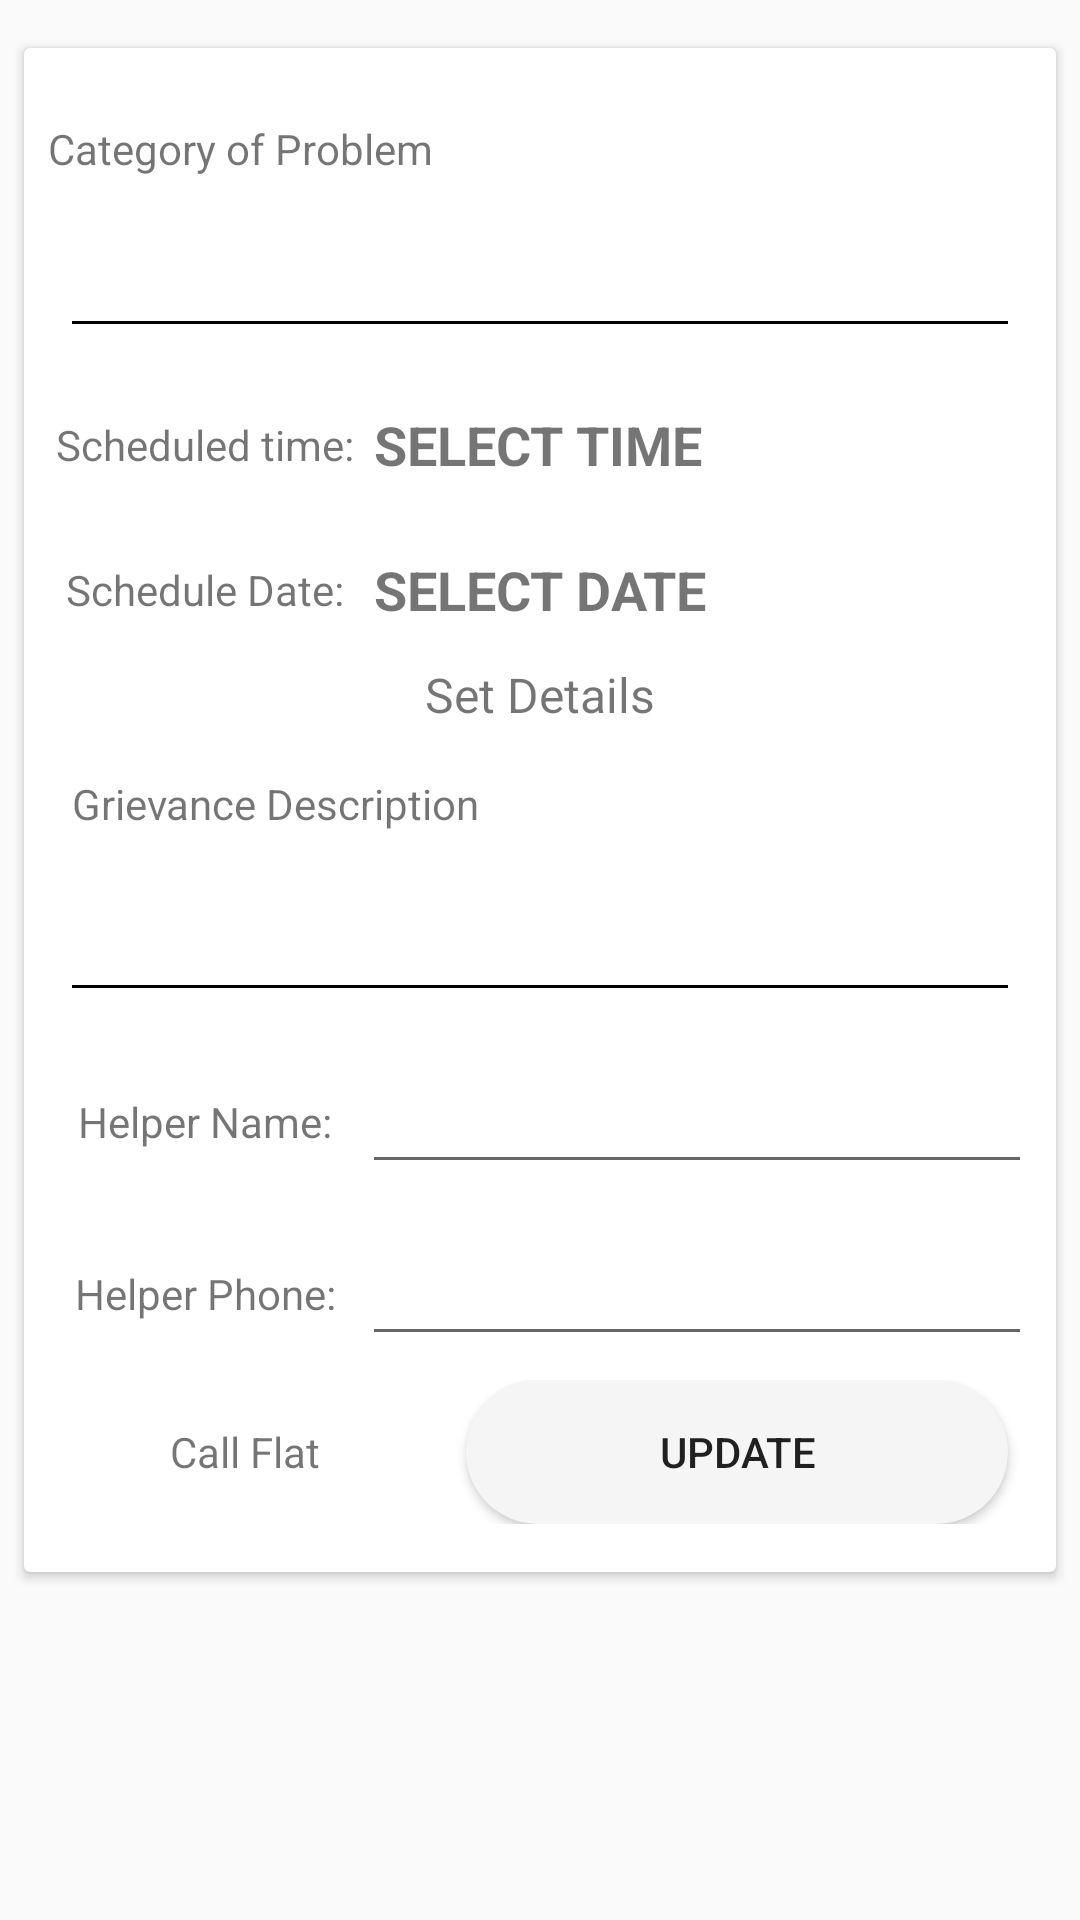

Produce the Android XML layout that renders to this screen, including the resource entries it uses.
<!-- AndroidManifest.xml: application theme AppTheme.NoActionBar.DarkMode -->
<!-- res/layout/layout_resource_admin_grievance_main.xml -->
<?xml version="1.0" encoding="utf-8"?>
<LinearLayout xmlns:android="http://schemas.android.com/apk/res/android"
    android:layout_width="match_parent"
    android:layout_height="wrap_content"
    android:orientation="vertical">

    <androidx.cardview.widget.CardView
        android:layout_width="match_parent"
        android:layout_height="wrap_content"
        android:layout_marginLeft="8dp"
        android:layout_marginTop="16dp"
        android:layout_marginRight="8dp"
        android:layout_marginBottom="4dp">

        <LinearLayout
            android:layout_width="match_parent"
            android:layout_height="wrap_content"
            android:layout_margin="8dp"
            android:orientation="vertical"
            android:paddingBottom="8dp">

            <TextView
                android:layout_width="match_parent"
                android:layout_height="wrap_content"
                android:layout_marginTop="16dp"
                android:text="Category of Problem" />

            <TextView
                android:id="@+id/Tv_Lr_GrievanceHelper_Category"
                android:layout_width="match_parent"
                android:layout_height="24dp"
                android:layout_marginTop="8dp"
                android:layout_marginBottom="8dp"
                android:textSize="18dp"
                android:textStyle="bold" />

            <TextView
                android:layout_width="match_parent"
                android:layout_height="1dp"
                android:layout_margin="8dp"
                android:background="@color/black" />

            <LinearLayout
                android:layout_width="match_parent"
                android:layout_height="wrap_content"
                android:layout_marginTop="16dp"
                android:orientation="horizontal"
                android:weightSum="1">

                <TextView
                    android:layout_width="0dp"
                    android:layout_height="match_parent"
                    android:layout_weight="0.32"
                    android:gravity="center"
                    android:text="Scheduled time:" />

                <TextView
                    android:id="@+id/Tv_Lr_GrievanceHelper_Time"
                    android:layout_width="0dp"
                    android:layout_height="match_parent"
                    android:layout_weight="0.68"
                    android:padding="4dp"
                    android:text="SELECT TIME"
                    android:textSize="18dp"
                    android:textStyle="bold" />

            </LinearLayout>

            <LinearLayout
                android:layout_width="match_parent"
                android:layout_height="wrap_content"
                android:layout_marginTop="16dp"
                android:orientation="horizontal"
                android:weightSum="1">

                <TextView
                    android:layout_width="0dp"
                    android:layout_height="match_parent"
                    android:layout_weight="0.32"
                    android:gravity="center"
                    android:text="Schedule Date:" />

                <TextView
                    android:id="@+id/Tv_Lr_GrievanceHelper_Date"
                    android:layout_width="0dp"
                    android:layout_height="match_parent"
                    android:layout_weight="0.68"
                    android:padding="4dp"
                    android:text="SELECT DATE"
                    android:textSize="18dp"
                    android:textStyle="bold" />

            </LinearLayout>

            <LinearLayout
                android:layout_width="match_parent"
                android:layout_height="wrap_content"
                android:layout_marginTop="8dp"
                android:orientation="horizontal">

                <TextView
                    android:id="@+id/Tv_Lr_GrievanceHelper_MoreDetails"
                    android:layout_width="match_parent"
                    android:layout_height="match_parent"
                    android:layout_weight="1"
                    android:clickable="false"
                    android:foreground="?android:attr/selectableItemBackground"
                    android:gravity="center"
                    android:text="Set Details"
                    android:textSize="16dp" />

            </LinearLayout>

            <LinearLayout
                android:id="@+id/Ll_Lr_GrievanceHelper"
                android:layout_width="match_parent"
                android:layout_height="wrap_content"
                android:layout_marginTop="8dp"
                android:orientation="vertical">

                <TextView
                    android:layout_width="match_parent"
                    android:layout_height="wrap_content"
                    android:layout_margin="8dp"
                    android:text="Grievance Description" />

                <TextView
                    android:id="@+id/Tv_Lr_GrievanceHelper_Description"
                    android:layout_width="match_parent"
                    android:layout_height="wrap_content"
                    android:layout_margin="8dp" />

                <TextView
                    android:layout_width="match_parent"
                    android:layout_height="1dp"
                    android:layout_margin="8dp"
                    android:background="@color/black" />

                <LinearLayout
                    android:layout_width="match_parent"
                    android:layout_height="wrap_content"
                    android:layout_marginTop="16dp"
                    android:orientation="horizontal"
                    android:weightSum="1">

                    <TextView
                        android:layout_width="0dp"
                        android:layout_height="match_parent"
                        android:layout_weight="0.32"
                        android:gravity="center"
                        android:text="Helper Name:" />

                    <EditText
                        android:id="@+id/Ed_Lr_GrievanceHelper_Name"
                        android:layout_width="0dp"
                        android:layout_height="match_parent"
                        android:layout_weight="0.68" />
                </LinearLayout>

                <LinearLayout
                    android:layout_width="match_parent"
                    android:layout_height="wrap_content"
                    android:layout_marginTop="16dp"
                    android:orientation="horizontal"
                    android:weightSum="1">

                    <TextView
                        android:layout_width="0dp"
                        android:layout_height="match_parent"
                        android:layout_weight="0.32"
                        android:gravity="center"
                        android:text="Helper Phone:" />

                    <EditText
                        android:id="@+id/Ed_Lr_GrievanceHelper_Phone"
                        android:layout_width="0dp"
                        android:layout_height="match_parent"
                        android:layout_weight="0.68"
                        android:inputType="number" />
                </LinearLayout>

                <LinearLayout
                    android:layout_marginTop="8dp"
                    android:layout_width="match_parent"
                    android:layout_height="wrap_content"
                    android:orientation="horizontal"
                    android:weightSum="1">

                    <TextView
                        android:id="@+id/Tv_Lr_GrievanceHelper_Call"
                        android:layout_width="match_parent"
                        android:layout_height="match_parent"
                        android:layout_weight="0.6"
                        android:gravity="center"
                        android:text="Call Flat" />

                    <Button
                        android:id="@+id/Btn_Lr_GrievanceHelper_Update"
                        android:layout_width="match_parent"
                        android:layout_height="match_parent"
                        android:layout_gravity="right"
                        android:layout_marginLeft="8dp"
                        android:layout_marginRight="8dp"
                        android:layout_weight="0.4"
                        android:background="@drawable/background_round_corner_rectangle"
                        android:backgroundTint="@color/background_5"
                        android:drawableRight="@drawable/ic_upload"
                        android:drawablePadding="8dp"
                        android:gravity="center"
                        android:paddingStart="48dp"
                        android:paddingRight="48dp"
                        android:text="Update" />
                </LinearLayout>
            </LinearLayout>
        </LinearLayout>
    </androidx.cardview.widget.CardView>

</LinearLayout>
<!-- resources referenced by this layout -->
<resources>
  <color name="background_5">#F5F5F5</color>
  <color name="black">#FF000000</color>
  <!-- drawable background_round_corner_rectangle (drawable) -->
  <?xml version="1.0" encoding="utf-8"?>
  <shape xmlns:android="http://schemas.android.com/apk/res/android"
      android:shape="rectangle">
  
      <solid android:color="@color/white"/>
  
      <corners android:radius="24dp" />
  </shape>
  <style name="AppTheme.NoActionBar.DarkMode" parent="Theme.AppCompat.Light.DarkActionBar">
          <item name="windowActionBar">false</item>
          <item name="windowNoTitle">true</item>
          <item name="android:windowFullscreen">true</item>
      </style>
  <color name="white">#FFFFFFFF</color>
</resources>
